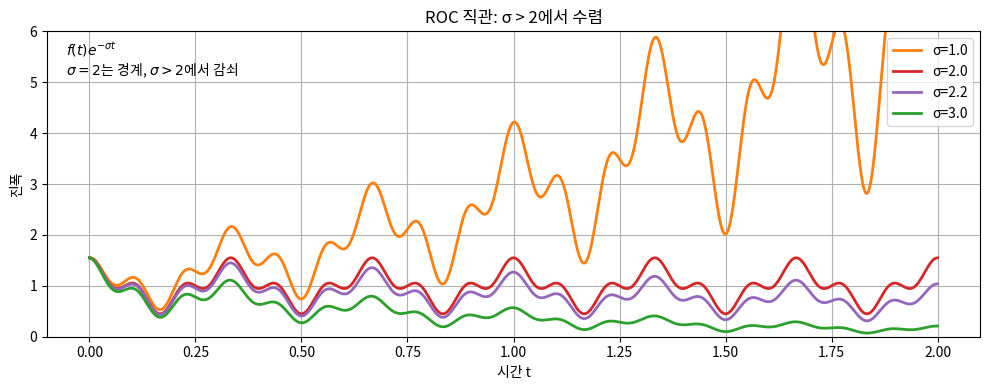

Write the Python code that produced this figure.
import numpy as np
import matplotlib.pyplot as plt
import matplotlib

matplotlib.rcParams["axes.unicode_minus"] = False
for f in ["Malgun Gothic", "AppleGothic", "NanumGothic", "Noto Sans CJK KR", "Noto Sans KR"]:
    if any(f in x.name for x in matplotlib.font_manager.fontManager.ttflist):
        matplotlib.rcParams["font.family"] = f
        break

t = np.linspace(0, 2.0, 4000)

A1, f1 = 0.35, 3.0
A2, f2 = 0.20, 9.0
carrier = 1.0 + A1*np.cos(2*np.pi*f1*t) + A2*np.cos(2*np.pi*f2*t)

base = np.exp(2*t) * carrier

sigmas = [1.0, 2.0, 2.2, 3.0]
colors = ["#ff7f0e", "#d62728", "#9467bd", "#2ca02c"]

fig, ax = plt.subplots(figsize=(10, 4))

for s, c in zip(sigmas, colors):
    y = base * np.exp(-s*t)
    ax.plot(t, y, linewidth=2, color=c, label=f"σ={s}")

ax.set_ylim(0, 6)

ax.set_title("ROC 직관: σ > 2에서 수렴")
ax.set_xlabel("시간 t")
ax.set_ylabel("진폭")
ax.legend()
ax.grid(True)

ax.text(
    0.02, 0.97,
    r"$f(t)e^{-\sigma t}$"
    "\n"
    r"$\sigma=2$는 경계, $\sigma>2$에서 감쇠",
    transform=ax.transAxes,
    va="top"
)

plt.tight_layout()
plt.show()